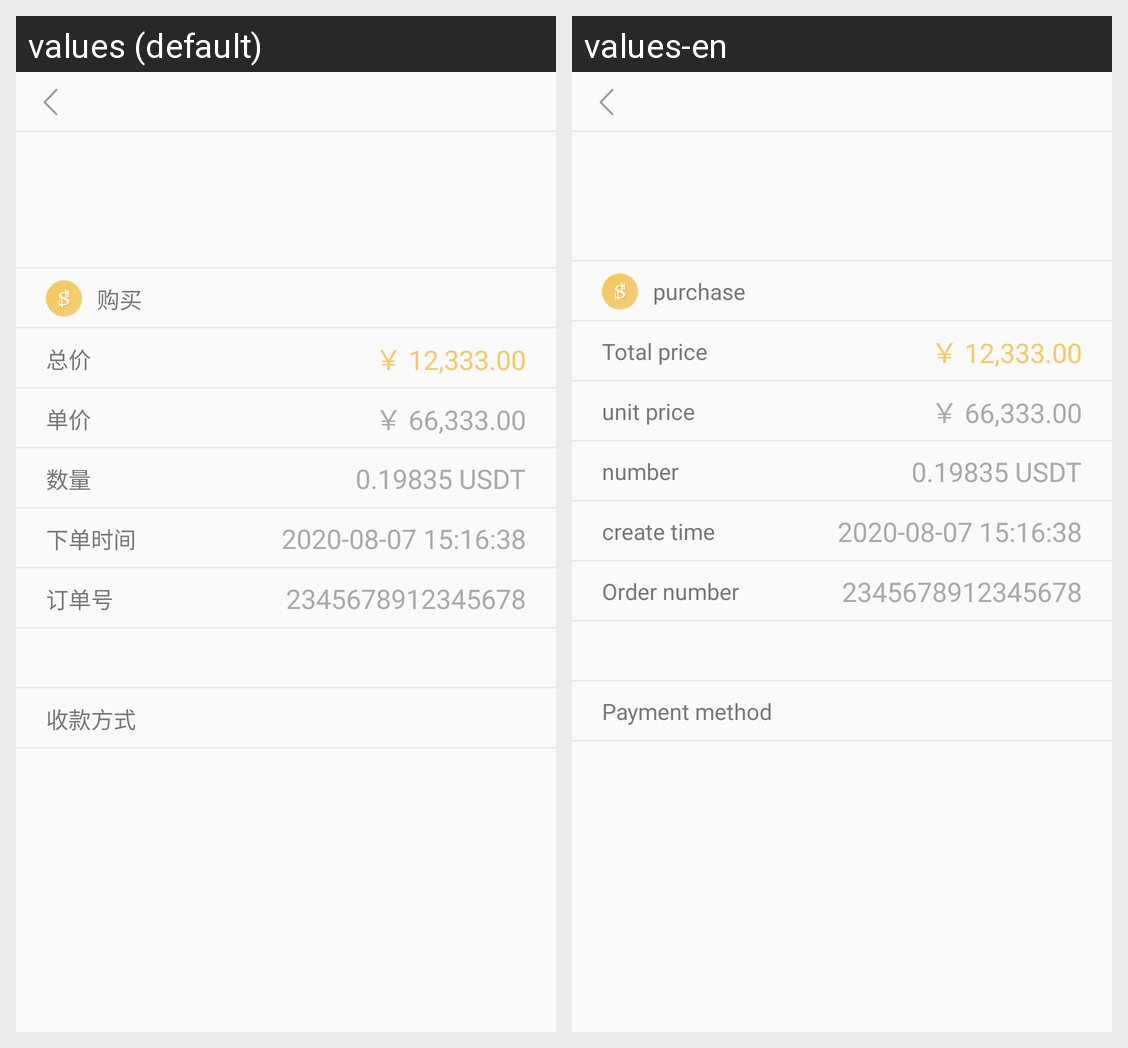

For this localized Android screen grid, give each drawn string resource with its value in every locale shown.
Android screen res/layout/activity_order_detail.xml rendered under 2 locales, left to right: values (default), values-en. Device: Nexus 5 (rendered at 1080×1920; each locale shown at half size, 540×960, under a caption strip naming it); theme AppTheme.
Strings drawn on this screen, with the default value and each locale's value (text and hints the layout hard-codes, and strings that could not be matched under every locale, appear in the picture but are not listed):

chain_purchase
  values: 购买
  values-en: purchase

transaction_total_price
  values: 总价
  values-en: Total price

chain_unit_price
  values: 单价
  values-en: unit price

chain_number_title
  values: 数量
  values-en: number

chain_ctime
  values: 下单时间
  values-en: create time

transaction_order_number
  values: 订单号
  values-en: Order number

transaction_payment_method
  values: 收款方式
  values-en: Payment method
